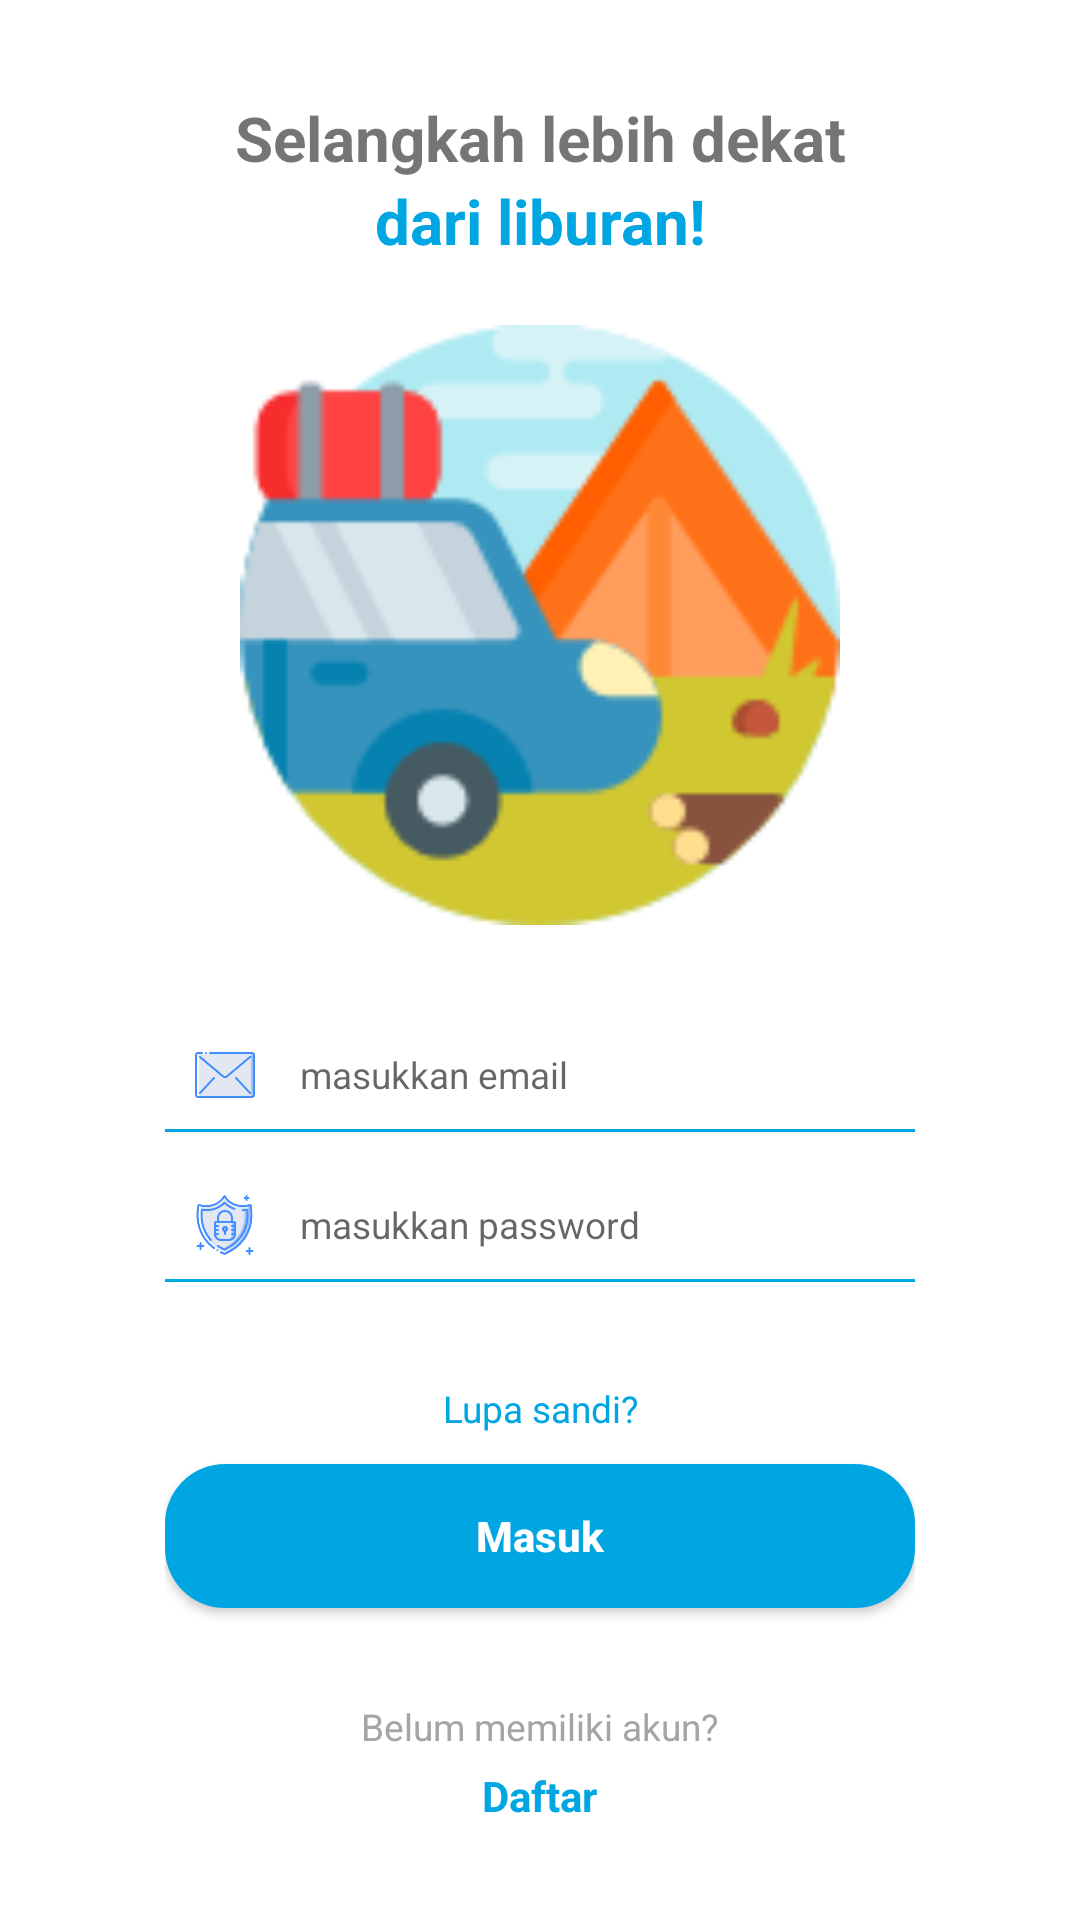

Layout XML and referenced resources for this Android screen:
<!-- AndroidManifest.xml: application theme AppTheme -->
<!-- res/layout/activity_login.xml -->
<?xml version="1.0" encoding="utf-8"?>
<ScrollView xmlns:android="http://schemas.android.com/apk/res/android"
    xmlns:app="http://schemas.android.com/apk/res-auto"
    xmlns:tools="http://schemas.android.com/tools"
    android:layout_width="match_parent"
    android:layout_height="wrap_content"
    android:fillViewport="true"
    tools:context=".Authorization.LoginActivity">

    <android.support.constraint.ConstraintLayout

        android:focusable="true"
        android:focusableInTouchMode="true"
        android:layout_width="match_parent"
        android:layout_height="wrap_content">

        <LinearLayout
            android:id="@+id/login_layout1"
            android:layout_width="match_parent"
            android:layout_height="wrap_content"
            android:layout_marginEnd="8dp"
            android:layout_marginStart="8dp"
            android:layout_marginTop="32dp"
            android:orientation="vertical"
            app:layout_constraintEnd_toEndOf="parent"
            app:layout_constraintStart_toStartOf="parent"
            app:layout_constraintTop_toTopOf="parent">

            <TextView
                android:layout_width="match_parent"
                android:layout_height="wrap_content"
                android:text="@string/login_title_1"
                android:textAlignment="center"
                android:textSize="10pt"
                android:textStyle="bold" />

            <TextView
                android:layout_width="match_parent"
                android:layout_height="wrap_content"
                android:text="@string/login_title_2"
                android:textAlignment="center"
                android:textColor="@color/blueText"
                android:textSize="10pt"
                android:textStyle="bold" />

        </LinearLayout>

        <LinearLayout
            android:id="@+id/login_layout2"
            android:layout_width="250dp"
            android:layout_height="wrap_content"
            android:layout_marginEnd="8dp"
            android:layout_marginStart="8dp"
            android:layout_marginTop="8dp"
            android:gravity="center_horizontal"
            android:orientation="vertical"
            app:layout_constraintBottom_toTopOf="@+id/login_layout3"
            app:layout_constraintEnd_toEndOf="parent"
            app:layout_constraintStart_toStartOf="parent"
            app:layout_constraintTop_toBottomOf="@+id/login_layout1">

            <ImageView
                android:layout_width="250dp"
                android:layout_height="200dp"
                android:layout_marginBottom="20dp"
                android:scaleType="fitCenter"
                android:src="@drawable/welcomeimage" />

            <LinearLayout
                android:layout_width="match_parent"
                android:layout_height="wrap_content"
                android:layout_marginTop="10dp"
                android:background="@drawable/edittext"
                android:gravity="center"
                android:orientation="horizontal">

                <ImageView
                    android:layout_width="20dp"
                    android:layout_height="20dp"
                    android:layout_marginRight="15dp"
                    android:src="@drawable/ic_email" />

                <EditText
                    android:id="@+id/login_input_email"
                    android:layout_width="match_parent"
                    android:layout_height="wrap_content"
                    android:background="@color/white"
                    android:hint="@string/input_hint_emai"
                    android:inputType="textEmailAddress"
                    android:textSize="6pt" />

            </LinearLayout>

            <LinearLayout
                android:id="@+id/register_layout_password"
                android:layout_width="match_parent"
                android:layout_height="wrap_content"
                android:layout_marginTop="10dp"
                android:background="@drawable/edittext"
                android:gravity="center"
                android:orientation="horizontal">

                <ImageView
                    android:layout_width="20dp"
                    android:layout_height="20dp"
                    android:layout_marginRight="15dp"
                    android:src="@drawable/ic_password" />

                <EditText
                    android:id="@+id/login_input_password"
                    android:layout_width="match_parent"
                    android:layout_height="wrap_content"
                    android:background="@color/white"
                    android:hint="@string/input_hint_password"
                    android:inputType="textPassword"
                    android:textSize="6pt" />

            </LinearLayout>

        </LinearLayout>


        <LinearLayout
            android:id="@+id/login_layout3"
            android:layout_width="wrap_content"
            android:layout_height="wrap_content"
            android:orientation="vertical"
            app:layout_constraintBottom_toTopOf="@+id/login_layout4"
            app:layout_constraintEnd_toEndOf="parent"
            app:layout_constraintStart_toStartOf="parent"
            app:layout_constraintTop_toBottomOf="@+id/login_layout2">

            <TextView
                android:id="@+id/login_textview_forget"
                android:layout_width="match_parent"
                android:layout_height="wrap_content"
                android:layout_marginBottom="10dp"
                android:layout_marginTop="20dp"
                android:text="@string/login_forget_password"
                android:textAlignment="center"
                android:textColor="@color/blueText"
                android:textSize="6pt" />

            <Button
                android:id="@+id/login_button_login"
                android:layout_width="250dp"
                android:layout_height="48dp"
                android:layout_marginBottom="8dp"
                android:background="@drawable/button"
                android:text="@string/login_button_login"
                android:textAllCaps="false"
                android:textColor="@color/white"
                android:textStyle="bold" />

        </LinearLayout>

        <LinearLayout
            android:id="@+id/login_layout4"
            android:layout_width="match_parent"
            android:layout_height="wrap_content"
            android:layout_marginBottom="32dp"
            android:layout_marginEnd="8dp"
            android:layout_marginStart="8dp"
            android:gravity="center"
            android:orientation="vertical"
            app:layout_constraintBottom_toBottomOf="parent"
            app:layout_constraintEnd_toEndOf="parent"
            app:layout_constraintStart_toStartOf="parent">

            <TextView
                android:id="@+id/textView2"
                android:layout_width="wrap_content"
                android:layout_height="wrap_content"
                android:layout_marginTop="10dp"
                android:text="@string/login_dont_have_account"
                android:textColor="@color/hintText"
                android:textSize="6pt" />

            <TextView
                android:id="@+id/login_textview_register"
                android:layout_width="wrap_content"
                android:layout_height="wrap_content"
                android:layout_marginTop="5dp"
                android:text="@string/login_textview_register"
                android:textColor="@color/blueText"
                android:textStyle="bold" />

        </LinearLayout>

    </android.support.constraint.ConstraintLayout>
</ScrollView>
<!-- resources referenced by this layout -->
<resources>
  <color name="blueText">#00a6e2</color>
  <color name="hintText">#A5A5A5</color>
  <color name="white">#FFFFFF</color>
  <!-- drawable button (drawable) -->
  <?xml version="1.0" encoding="utf-8"?>
  <selector xmlns:android="http://schemas.android.com/apk/res/android" >
      <item android:state_pressed="true" >
          <shape android:shape="rectangle"  >
              <corners android:radius="20dip" />
              <solid android:color="@color/colorPrimary"/>
          </shape>
      </item>
      <item android:state_focused="true">
          <shape android:shape="rectangle"  >
              <corners android:radius="20dip" />
              <solid android:color="@color/colorPrimary"/>
          </shape>
      </item>
      <item >
          <shape android:shape="rectangle"  >
              <corners android:radius="20dip" />
              <solid android:color="@color/colorPrimary"/>
          </shape>
      </item>
  </selector>
  <!-- drawable edittext (drawable) -->
  <?xml version="1.0" encoding="utf-8"?>
  <layer-list xmlns:android="http://schemas.android.com/apk/res/android" >
      <item
          android:bottom="1dp"
          android:left="-2dp"
          android:right="-2dp"
          android:top="-2dp">
          <shape android:shape="rectangle" >
              <stroke
                  android:width="1dp"
                  android:color="@color/colorPrimary" />
  
              <solid android:color="@color/white" />
  
              <padding android:left="10dp"
                  android:right="10dp"
                  android:top="10dp"
                  android:bottom="10dp" />
          </shape>
      </item>
  
  </layer-list>
  <!-- drawable ic_email: png bitmap (drawable, 3924 bytes) -->
  <!-- drawable ic_password: png bitmap (drawable, 11177 bytes) -->
  <!-- drawable welcomeimage: png bitmap (drawable, 8478 bytes) -->
  <string name="input_hint_emai">masukkan email</string>
  <string name="input_hint_password">masukkan password</string>
  <string name="login_button_login">Masuk</string>
  <string name="login_dont_have_account">Belum memiliki akun?</string>
  <string name="login_forget_password">Lupa sandi?</string>
  <string name="login_textview_register">Daftar</string>
  <string name="login_title_1">Selangkah lebih dekat</string>
  <string name="login_title_2">dari liburan!</string>
  <style name="AppTheme" parent="Theme.AppCompat.Light.NoActionBar">
          
          <item name="colorPrimary">@color/colorPrimary</item>
          <item name="colorAccent">@color/colorAccent</item>
          <item name="android:background">@color/white</item>
      </style>
  <color name="colorPrimary">#00a6e2</color>
  <color name="colorAccent">#F6E734</color>
</resources>
